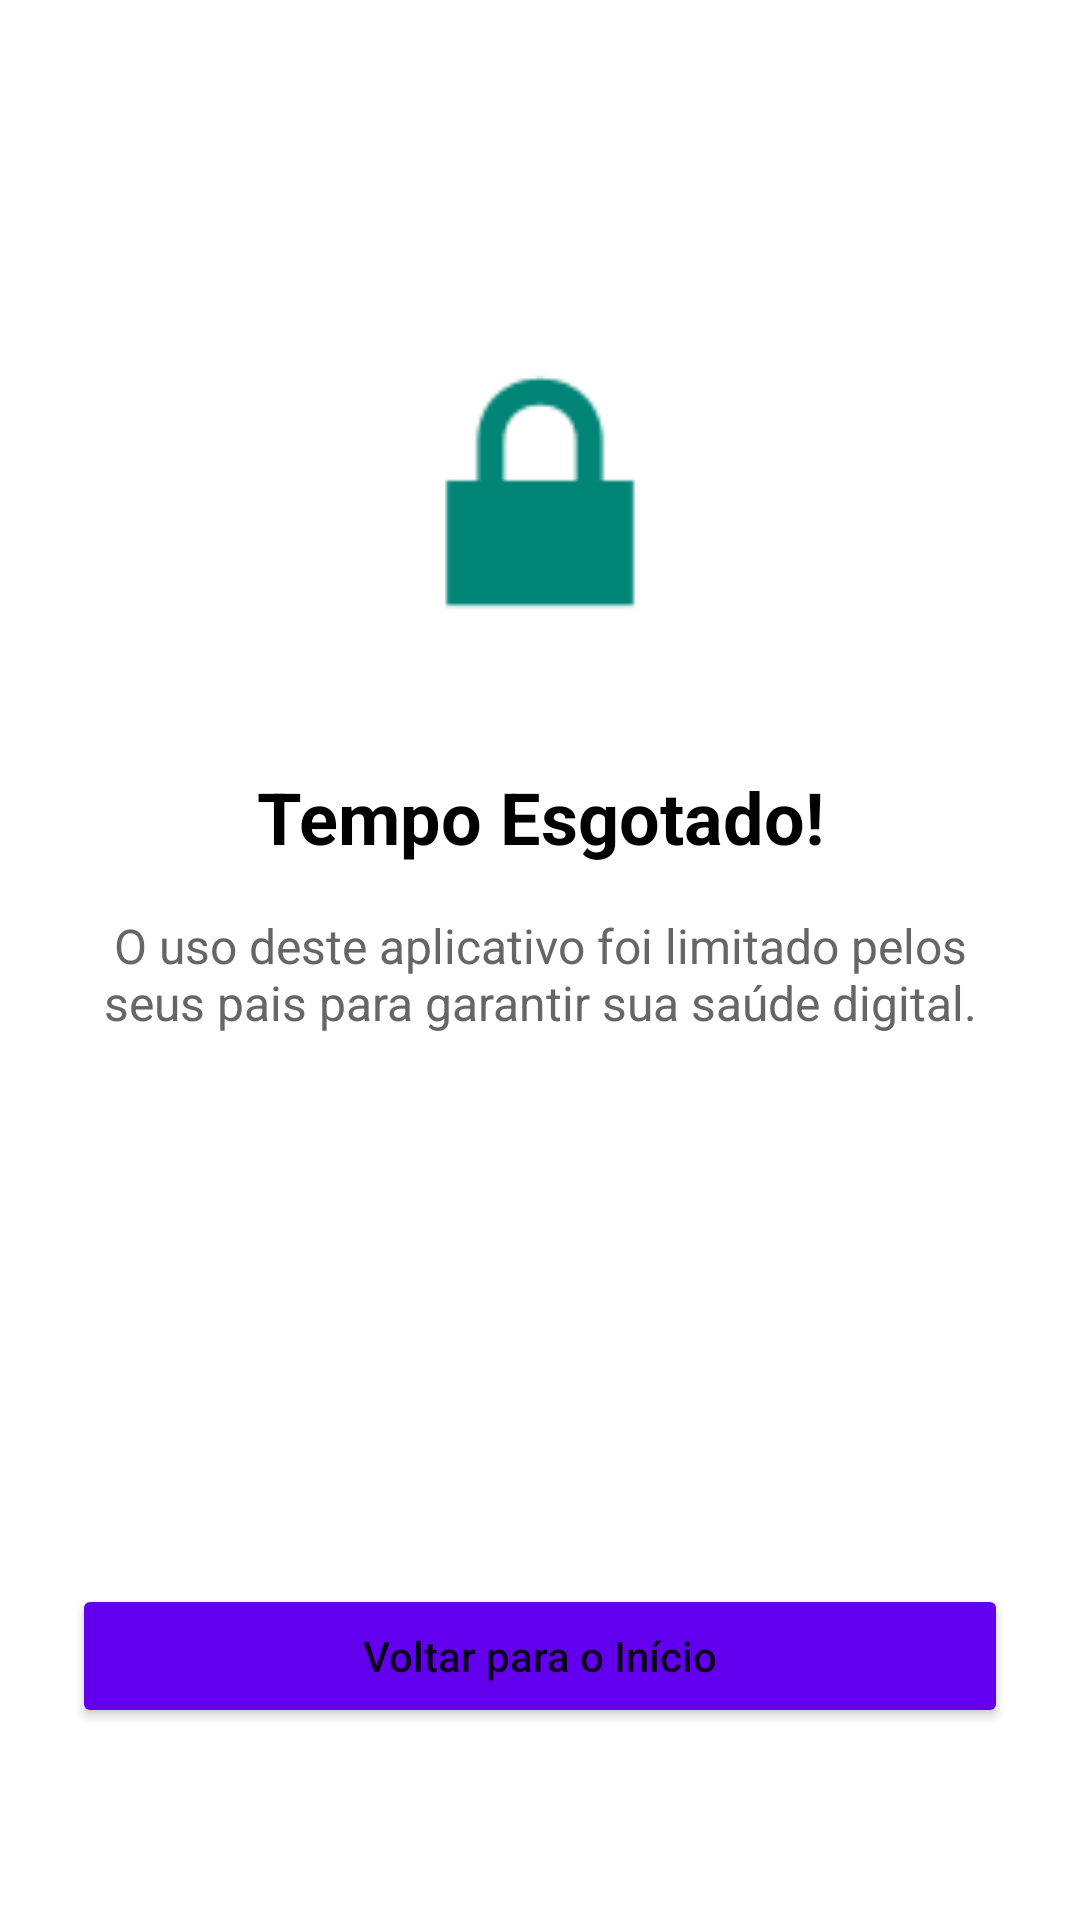

Reconstruct the res/layout file that produces this screen, plus the resources it refers to.
<!-- AndroidManifest.xml: activity theme Theme.AppCompat.Light.NoActionBar -->
<!-- res/layout/activity_bloqueio.xml -->
<?xml version="1.0" encoding="utf-8"?>
<androidx.constraintlayout.widget.ConstraintLayout xmlns:android="http://schemas.android.com/apk/res/android"
    xmlns:app="http://schemas.android.com/apk/res-auto"
    xmlns:tools="http://schemas.android.com/tools"
    android:layout_width="match_parent"
    android:layout_height="match_parent"
    android:background="@color/white"
    android:padding="24dp">

    <ImageView
        android:id="@+id/imgBlock"
        android:layout_width="120dp"
        android:layout_height="120dp"
        android:layout_marginTop="80dp"
        android:src="@android:drawable/ic_lock_lock"
        app:layout_constraintEnd_toEndOf="parent"
        app:layout_constraintStart_toStartOf="parent"
        app:layout_constraintTop_toTopOf="parent"
        app:tint="@color/design_default_color_error" />

    <TextView
        android:id="@+id/txtAvisoBloqueio"
        android:layout_width="wrap_content"
        android:layout_height="wrap_content"
        android:layout_marginTop="32dp"
        android:text="Tempo Esgotado!"
        android:textColor="@color/black"
        android:textSize="24sp"
        android:textStyle="bold"
        app:layout_constraintEnd_toEndOf="parent"
        app:layout_constraintStart_toStartOf="parent"
        app:layout_constraintTop_toBottomOf="@id/imgBlock" />

    <TextView
        android:id="@+id/txtMensagemBloqueio"
        android:layout_width="0dp"
        android:layout_height="wrap_content"
        android:layout_marginTop="16dp"
        android:gravity="center"
        android:text="O uso deste aplicativo foi limitado pelos seus pais para garantir sua saúde digital."
        android:textColor="#666666"
        android:textSize="16sp"
        app:layout_constraintEnd_toEndOf="parent"
        app:layout_constraintStart_toStartOf="parent"
        app:layout_constraintTop_toBottomOf="@id/txtAvisoBloqueio" />

    <TextView
        android:id="@+id/txtNomeAppBloqueado"
        android:layout_width="wrap_content"
        android:layout_height="wrap_content"
        android:layout_marginTop="8dp"
        android:textColor="@color/design_default_color_primary"
        android:textSize="18sp"
        android:textStyle="bold"
        tools:text="Instagram"
        app:layout_constraintEnd_toEndOf="parent"
        app:layout_constraintStart_toStartOf="parent"
        app:layout_constraintTop_toBottomOf="@id/txtMensagemBloqueio" />

    <Button
        android:id="@+id/btnVoltarHome"
        android:layout_width="match_parent"
        android:layout_height="wrap_content"
        android:layout_marginBottom="40dp"
        android:backgroundTint="@color/design_default_color_primary"
        android:text="Voltar para o Início"
        android:textAllCaps="false"
        app:layout_constraintBottom_toBottomOf="parent"
        app:layout_constraintEnd_toEndOf="parent"
        app:layout_constraintStart_toStartOf="parent" />

</androidx.constraintlayout.widget.ConstraintLayout>
<!-- resources referenced by this layout -->
<resources>
  <color name="black">#FF000000</color>
  <color name="white">#FFFFFFFF</color>
</resources>
